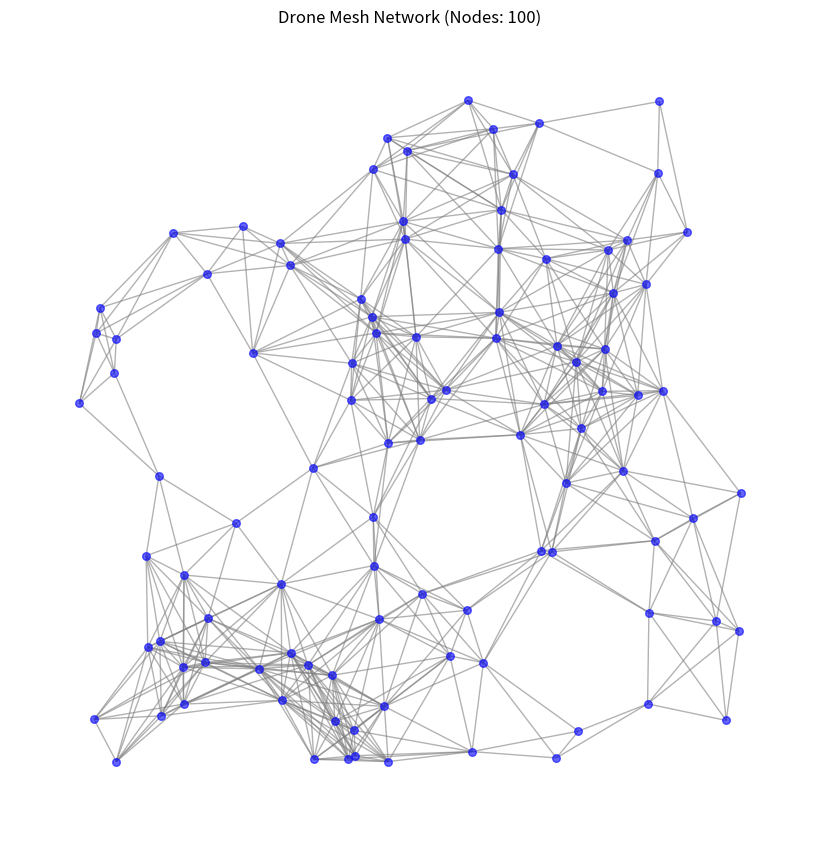

Write Python code to recreate this figure.
import numpy as np
import networkx as nx
import matplotlib.pyplot as plt
from scipy.spatial import KDTree

# 설정
NUM_DRONES = 100
COMM_RANGE = 20  # 통신 가능 거리
AREA_SIZE = 100

# 1. 드론 위치 랜덤 생성 (x, y)
positions = np.random.rand(NUM_DRONES, 2) * AREA_SIZE
print(positions)


def build_mesh(pos, dist_limit):
    G = nx.Graph()
    for i in range(NUM_DRONES):
        G.add_node(i, pos=pos[i])

    # KD-Tree로 근접 이웃 찾기 (효율적 연산)
    tree = KDTree(pos)
    pairs = tree.query_pairs(dist_limit)
    G.add_edges_from(pairs)
    return G


# 2. 메시 네트워크 생성
mesh_net = build_mesh(positions, COMM_RANGE)

# 3. 시각화
pos_dict = {i: positions[i] for i in range(NUM_DRONES)}
plt.figure(figsize=(8, 8))
nx.draw(mesh_net, pos_dict, node_size=30, node_color='blue', edge_color='gray', alpha=0.6)
plt.title(f"Drone Mesh Network (Nodes: {NUM_DRONES})")
plt.show()

# 4. 라우팅 시뮬레이션 (0번 드론에서 99번 드론으로 메시지 전달)
try:
    path = nx.shortest_path(mesh_net, source=0, target=99)
    print(f"Path found: {path}")
    print(f"Total Hops: {len(path) - 1}")
except nx.NetworkXNoPath:
    print("No path available between drones.")
